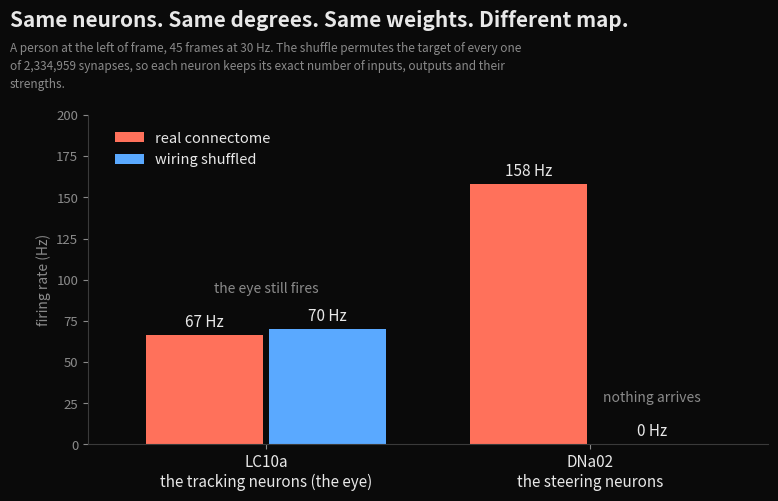

This figure's Python source: (Note: this script raises an exception after producing the figure.)
"""
make_figures.py -- the three figures for the Devpost gallery and the poster, from measured numbers.

    python scripts/make_figures.py [--out devpost]

1. control.png   the wiring-shuffle control: the eye is untouched, the steering neurons go silent.
2. graded.png    deleting LC10a a quarter at a time: a population degrades, it does not switch off.
3. lesions.png   every lesion against the intact circuit, as turn-toward fraction.
Every panel carries its own protocol line, so a figure cannot be quoted without its provenance.
"""
from __future__ import annotations

import argparse
import textwrap

import matplotlib
matplotlib.use("Agg")
import matplotlib.pyplot as plt

BG, FG, DIM, CORAL, BLUE, GREY = "#0a0a0a", "#e8e8e8", "#8a8a8a", "#FF715B", "#5aa9ff", "#3a3a3a"


def frame(title, sub, figsize=(8.2, 5.4), left=0.13):
    fig, ax = plt.subplots(figsize=figsize, facecolor=BG)
    ax.set_facecolor(BG)
    wrapped = "\n".join(textwrap.wrap(sub, 96))
    fig.subplots_adjust(top=0.84 - 0.03 * (wrapped.count("\n") + 1), left=left, right=0.96, bottom=0.14)
    fig.text(0.035, 0.945, title, color=FG, fontsize=15, fontweight="bold", va="top")
    fig.text(0.035, 0.885, wrapped, color=DIM, fontsize=8.5, va="top", linespacing=1.5)
    for s in ("top", "right"):
        ax.spines[s].set_visible(False)
    for s in ("left", "bottom"):
        ax.spines[s].set_color(GREY)
    ax.tick_params(colors=DIM, labelsize=9.5)
    ax.yaxis.label.set_color(DIM)
    ax.xaxis.label.set_color(DIM)
    return fig, ax


def fig_control(out):
    fig, ax = frame("Same neurons. Same degrees. Same weights. Different map.",
                    "A person at the left of frame, 45 frames at 30 Hz. The shuffle permutes the target of every one of "
                    "2,334,959 synapses, so each neuron keeps its exact number of inputs, outputs and their strengths.")
    real, shuf = [66.6, 158.4], [69.9, 0.0]
    for i, (r, s) in enumerate(zip(real, shuf)):
        ax.bar(i - 0.19, r, 0.36, color=CORAL, label="real connectome" if i == 0 else None)
        ax.bar(i + 0.19, s, 0.36, color=BLUE, label="wiring shuffled" if i == 0 else None)
        ax.text(i - 0.19, r + 5, f"{r:.0f} Hz", ha="center", color=FG, fontsize=11)
        ax.text(i + 0.19, s + 5, f"{s:.0f} Hz", ha="center", color=FG, fontsize=11)
    ax.set_xticks([0, 1])
    ax.set_xticklabels(["LC10a\nthe tracking neurons (the eye)", "DNa02\nthe steering neurons"], color=FG, fontsize=11)
    ax.set_ylabel("firing rate (Hz)"); ax.set_ylim(0, 200); ax.set_xlim(-0.55, 1.55)
    ax.text(0, 92, "the eye still fires", ha="center", color=DIM, fontsize=10)
    ax.text(1.19, 26, "nothing arrives", ha="center", color=DIM, fontsize=10)
    leg = ax.legend(frameon=False, loc="upper left", fontsize=10.5, bbox_to_anchor=(0.02, 0.99))
    for t in leg.get_texts():
        t.set_color(FG)
    fig.savefig(f"{out}/control.png", dpi=200, facecolor=BG); plt.close(fig)


def fig_graded(out):
    fig, ax = frame("A population, not a switch.",
                    "LC10a deleted a quarter at a time in the running robot, 275 cells in total. Restoring them returns "
                    "158.4 Hz and a full turn, exactly.")
    pct, rate, turn = [0, 25, 50, 75, 100], [158.4, 137.5, 83.4, 40.3, 0.0], [1.00, 1.00, 1.00, 0.81, 0.00]
    l1, = ax.plot(pct, rate, "-o", color=CORAL, lw=2.5, ms=8, label="DNa02 steering drive (Hz)")
    for i, (px, r) in enumerate(zip(pct, rate)):
        below = i < 2                                    # keep the first labels clear of the dashed line above
        ax.text(px, r + (-13 if below else 9), f"{r:.0f}", ha="center",
                va="top" if below else "bottom", color=FG, fontsize=10.5)
    ax.set_xlabel("LC10a neurons deleted (%)"); ax.set_ylabel("DNa02 firing rate (Hz)", color=CORAL)
    ax.set_xticks(pct); ax.set_ylim(0, 195); ax.set_xlim(-6, 106)
    ax2 = ax.twinx()
    l2, = ax2.plot(pct, turn, "--s", color=BLUE, lw=2, ms=7, label="turn command sent to the wheels")
    ax2.set_ylim(0, 1.22); ax2.set_ylabel("turn command", color=BLUE)
    ax2.tick_params(colors=DIM, labelsize=9.5)
    for sp in ("top", "left"):
        ax2.spines[sp].set_visible(False)
    ax2.spines["right"].set_color(GREY)
    ax.text(3, 30, "half the population still turns\nthe robot at full command", color=DIM, fontsize=10, linespacing=1.6)
    leg = ax.legend(handles=[l1, l2], frameon=False, fontsize=10.5, loc="lower left", bbox_to_anchor=(0.01, 0.32))
    for t in leg.get_texts():
        t.set_color(FG)
    fig.savefig(f"{out}/graded.png", dpi=200, facecolor=BG); plt.close(fig)


def fig_lesions(out):
    fig, ax = frame("Break it in named, predictable ways.",
                    "256 arenas, seed 2000, 2 s each. Every lesion is a cell type a neuroscientist can point to. Removing "
                    "the looming cells takes the giant fibre from 130 Hz to 0.1 Hz while steering survives.", left=0.30)
    rows = [("tracking cells removed\nLC10a, 275 of 15,000", 0.00, BLUE),
            ("wiring shuffled\nsame neurons and degrees", 0.11, BLUE),
            ("one steering neuron removed\nDNa02 left", 0.25, BLUE),
            ("looming cells removed\nLC4 and LPLC2", 0.75, CORAL),
            ("intact circuit", 0.78, CORAL)]
    ax.barh([r[0] for r in rows], [r[1] for r in rows], color=[r[2] for r in rows], height=0.6)
    for i, r in enumerate(rows):
        ax.text(r[1] + 0.018, i, f"{100 * r[1]:.0f}%", va="center", color=FG, fontsize=11.5)
    ax.set_xlim(0, 0.95); ax.set_xlabel("episodes where the robot turned toward the person")
    ax.set_xticks([0, 0.25, 0.5, 0.75]); ax.set_xticklabels(["0%", "25%", "50%", "75%"])
    ax.tick_params(axis="y", labelsize=10); ax.set_yticklabels([r[0] for r in rows], color=FG)
    fig.savefig(f"{out}/lesions.png", dpi=200, facecolor=BG); plt.close(fig)


def fig_silence(out):
    fig, ax = frame("Two different ways for a neuron to be silent.",
                    "The eye is driven; the inhibitory inputs onto each descending neuron are then removed, strongest "
                    "first. DNa10 receives 801 synapses straight from the tracking cells and still never fires, until "
                    "its inhibition is lifted. DNp09 and DNa01 never fire at all.")
    dna10 = [0.0, 0.0, 32.5, 91.0, 106.8, 117.3, 112.4]
    ax.plot(range(len(dna10)), dna10, "-o", color=CORAL, lw=2.5, ms=8, label="DNa10 (801 direct synapses from the eye)")
    ax.plot(range(9), [0.0] * 9, "--s", color=BLUE, lw=2, ms=7, label="DNp09 and DNa01 (forward walking)")
    ax.annotate("held down by feedforward inhibition\nfrom AOTU041 and AOTU063", xy=(3, 91), xytext=(3.25, 45),
                color=DIM, fontsize=10, linespacing=1.6,
                arrowprops=dict(arrowstyle="->", color=DIM, lw=1.2))
    ax.text(4.1, 6, "no excitation ever arrives", color=BLUE, fontsize=10)
    ax.set_xlabel("inhibitory sources removed (cumulative, strongest first)")
    ax.set_ylabel("firing rate (Hz)"); ax.set_ylim(-6, 155); ax.set_xlim(-0.3, 8.3)
    leg = ax.legend(frameon=False, fontsize=10, loc="upper left", bbox_to_anchor=(0.005, 1.0))
    for t in leg.get_texts():
        t.set_color(FG)
    fig.savefig(f"{out}/silence.png", dpi=200, facecolor=BG); plt.close(fig)


def fig_dropout(out):
    fig, ax = frame("Delete 95% of the synapses, if you delete the right ones.",
                    "Synapses deleted and the turn-toward test re-run, 32 arenas, 2 s, people frozen. Neurons are never "
                    "removed here, only connections. Repeat runs of the same condition vary by about 5 points.")
    pct = [0, 25, 50, 75, 90, 95, 99]
    rand = [81, 78, 66, 0, 0, 0, 0]
    weak = [75, 78, 78, 72, 72, 72, 47]
    ax.plot(pct, weak, "-o", color=CORAL, lw=2.5, ms=8, label="weakest synapses deleted first")
    ax.plot(pct, rand, "--s", color=BLUE, lw=2.5, ms=8, label="deleted at random")
    ax.axhline(50, color=GREY, lw=1, ls=":")
    ax.text(1, 52, "chance", color=DIM, fontsize=9)
    ax.annotate("the behaviour is carried by\na small minority of strong connections", xy=(95, 72), xytext=(36, 88),
                color=DIM, fontsize=10, linespacing=1.6, arrowprops=dict(arrowstyle="->", color=DIM, lw=1.2))
    ax.annotate("same number of synapses,\nchosen at random: gone", xy=(75, 0), xytext=(52, 22),
                color=DIM, fontsize=10, linespacing=1.6, arrowprops=dict(arrowstyle="->", color=DIM, lw=1.2))
    ax.set_xlabel("synapses deleted (%)"); ax.set_ylabel("arenas that turned toward the person (%)")
    ax.set_xticks(pct); ax.set_ylim(-4, 104); ax.set_xlim(-3, 103)
    leg = ax.legend(frameon=False, fontsize=10.5, loc="lower left", bbox_to_anchor=(0.01, 0.02))
    for t in leg.get_texts():
        t.set_color(FG)
    fig.savefig(f"{out}/dropout.png", dpi=200, facecolor=BG); plt.close(fig)


if __name__ == "__main__":
    ap = argparse.ArgumentParser(); ap.add_argument("--out", default="devpost"); a = ap.parse_args()
    fig_control(a.out); fig_graded(a.out); fig_lesions(a.out); fig_silence(a.out); fig_dropout(a.out)
    print(f"wrote control, graded, lesions, silence and dropout figures to {a.out}/")
